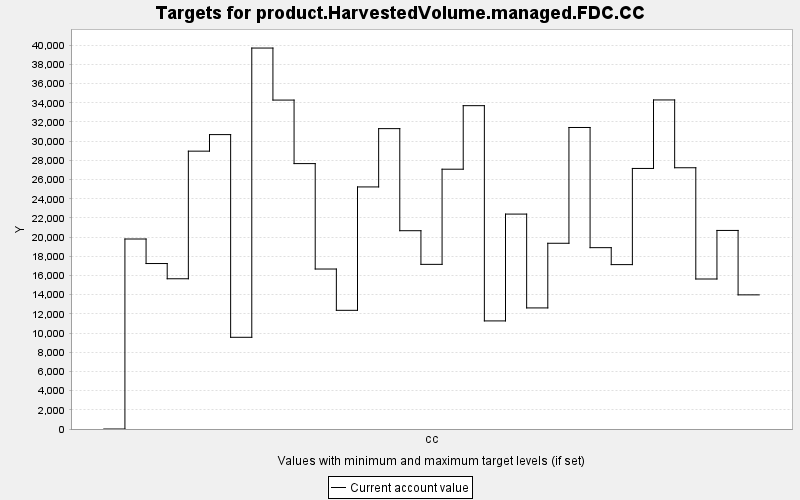

Data behind this chart, as committed beside it:
TARGET, PERIOD, YEAR, PERIODWIDTH, MINIMUM, MAXIMUM, MINWEIGHT, MAXWEIGHT, CURRENT, SUMMARY
product.HarvestedVolume.managed.FDC.CC, 0, 0, 10.0, 0.0, 10000, 1.0, 1.0, 0.0, 0.0
product.HarvestedVolume.managed.FDC.CC, 1, 10, 10.0, 0.0, 10000, 1.0, 1.0, 19804, 0.0
product.HarvestedVolume.managed.FDC.CC, 2, 20, 10.0, 0.0, 10000, 1.0, 1.0, 17247, 0.0
product.HarvestedVolume.managed.FDC.CC, 3, 30, 10.0, 0.0, 10000, 1.0, 1.0, 15660, 0.0
product.HarvestedVolume.managed.FDC.CC, 4, 40, 10.0, 0.0, 10000, 1.0, 1.0, 28961, 0.0
product.HarvestedVolume.managed.FDC.CC, 5, 50, 10.0, 0.0, 10000, 1.0, 1.0, 30687, 0.0
product.HarvestedVolume.managed.FDC.CC, 6, 60, 10.0, 0.0, 10000, 1.0, 1.0, 9559, 0.0
product.HarvestedVolume.managed.FDC.CC, 7, 70, 10.0, 0.0, 10000, 1.0, 1.0, 39708, 0.0
product.HarvestedVolume.managed.FDC.CC, 8, 80, 10.0, 0.0, 10000, 1.0, 1.0, 34285, 0.0
product.HarvestedVolume.managed.FDC.CC, 9, 90, 10.0, 0.0, 10000, 1.0, 1.0, 27664, 0.0
product.HarvestedVolume.managed.FDC.CC, 10, 100, 10.0, 0.0, 10000, 1.0, 1.0, 16675, 0.0
product.HarvestedVolume.managed.FDC.CC, 11, 110, 10.0, 0.0, 10000, 1.0, 1.0, 12370, 0.0
product.HarvestedVolume.managed.FDC.CC, 12, 120, 10.0, 0.0, 10000, 1.0, 1.0, 25232, 0.0
product.HarvestedVolume.managed.FDC.CC, 13, 130, 10.0, 0.0, 10000, 1.0, 1.0, 31309, 0.0
product.HarvestedVolume.managed.FDC.CC, 14, 140, 10.0, 0.0, 10000, 1.0, 1.0, 20669, 0.0
product.HarvestedVolume.managed.FDC.CC, 15, 150, 10.0, 0.0, 10000, 1.0, 1.0, 17161, 0.0
product.HarvestedVolume.managed.FDC.CC, 16, 160, 10.0, 0.0, 10000, 1.0, 1.0, 27080, 0.0
product.HarvestedVolume.managed.FDC.CC, 17, 170, 10.0, 0.0, 10000, 1.0, 1.0, 33702, 0.0
product.HarvestedVolume.managed.FDC.CC, 18, 180, 10.0, 0.0, 10000, 1.0, 1.0, 11267, 0.0
product.HarvestedVolume.managed.FDC.CC, 19, 190, 10.0, 0.0, 10000, 1.0, 1.0, 22401, 0.0
product.HarvestedVolume.managed.FDC.CC, 20, 200, 10.0, 0.0, 10000, 1.0, 1.0, 12621, 0.0
product.HarvestedVolume.managed.FDC.CC, 21, 210, 10.0, 0.0, 10000, 1.0, 1.0, 19360, 0.0
product.HarvestedVolume.managed.FDC.CC, 22, 220, 10.0, 0.0, 10000, 1.0, 1.0, 31428, 0.0
product.HarvestedVolume.managed.FDC.CC, 23, 230, 10.0, 0.0, 10000, 1.0, 1.0, 18902, 0.0
product.HarvestedVolume.managed.FDC.CC, 24, 240, 10.0, 0.0, 10000, 1.0, 1.0, 17135, 0.0
product.HarvestedVolume.managed.FDC.CC, 25, 250, 10.0, 0.0, 10000, 1.0, 1.0, 27159, 0.0
product.HarvestedVolume.managed.FDC.CC, 26, 260, 10.0, 0.0, 10000, 1.0, 1.0, 34299, 0.0
product.HarvestedVolume.managed.FDC.CC, 27, 270, 10.0, 0.0, 10000, 1.0, 1.0, 27231, 0.0
product.HarvestedVolume.managed.FDC.CC, 28, 280, 10.0, 0.0, 10000, 1.0, 1.0, 15635, 0.0
product.HarvestedVolume.managed.FDC.CC, 29, 290, 10.0, 0.0, 10000, 1.0, 1.0, 20697, 0.0
product.HarvestedVolume.managed.FDC.CC, 30, 300, 10.0, 0.0, 10000, 1.0, 1.0, 13982, 0.0
